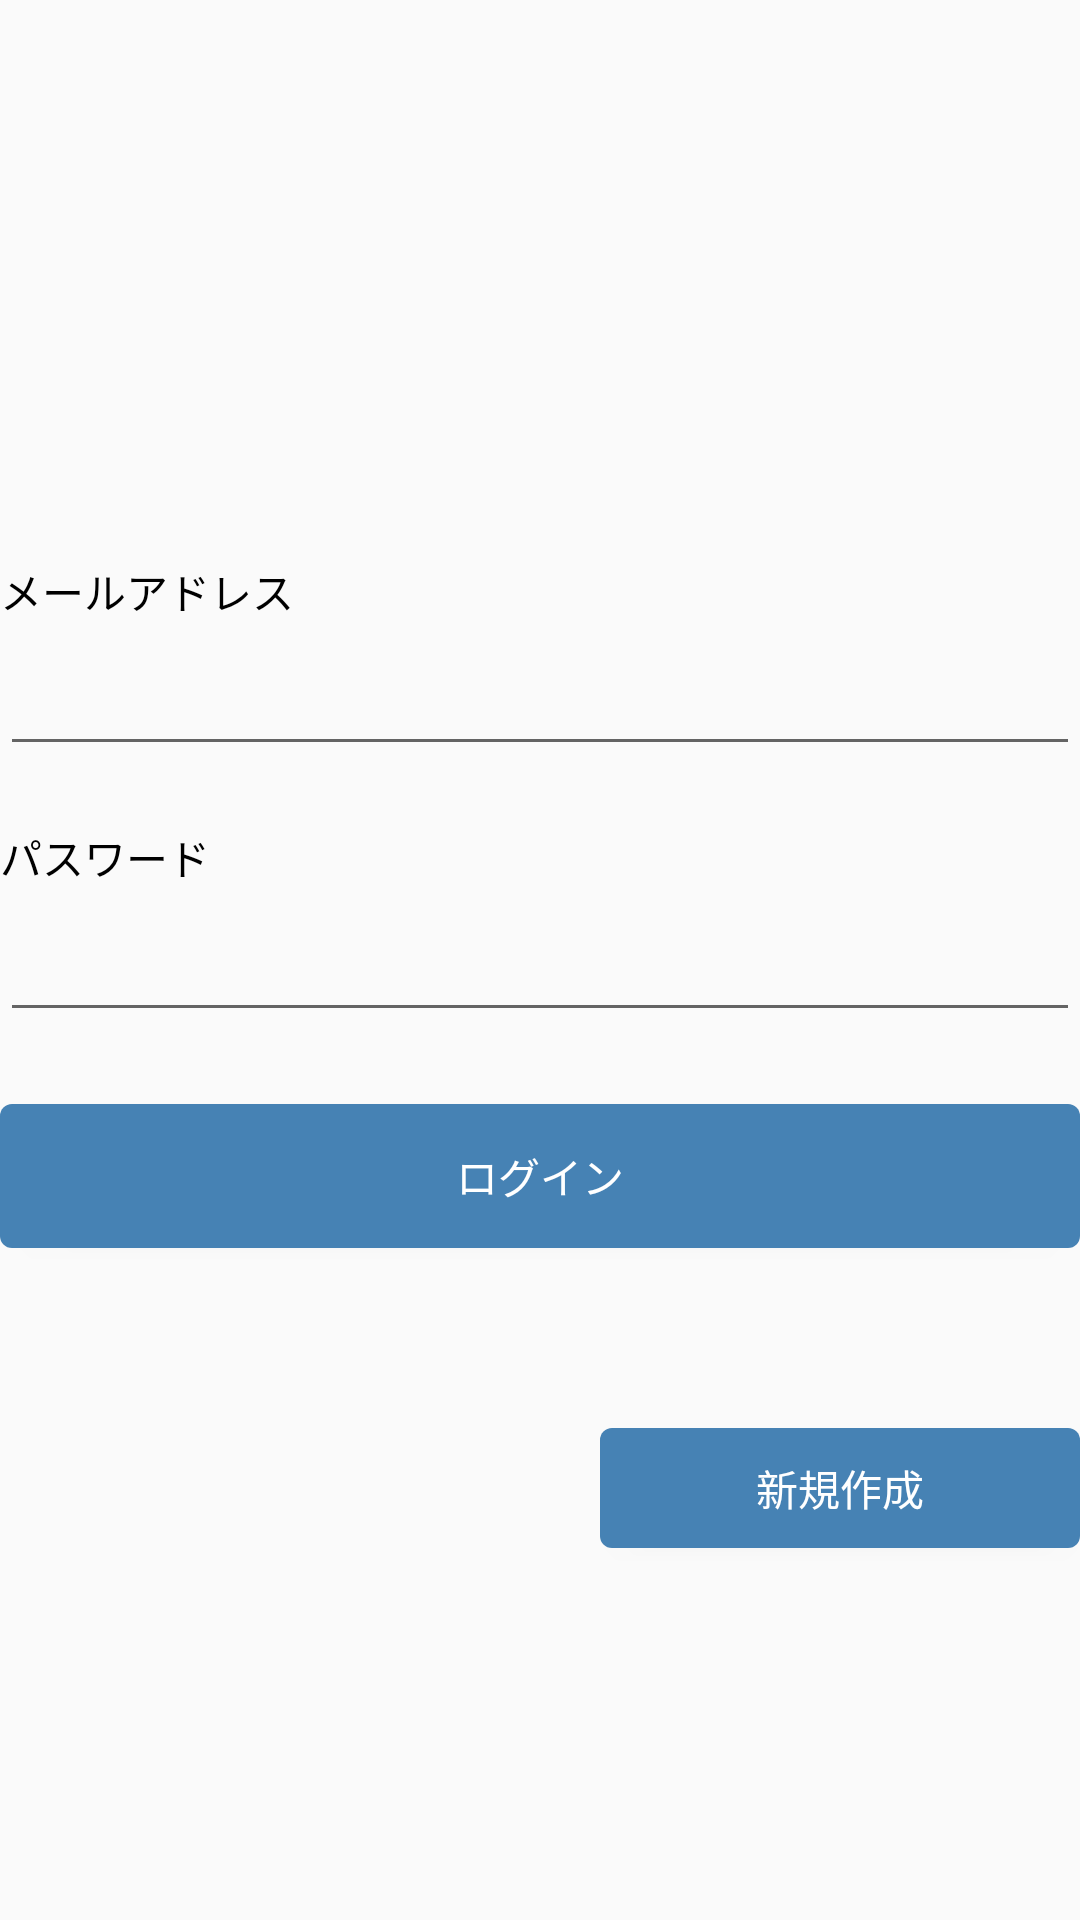

Produce the Android XML layout that renders to this screen, including the resource entries it uses.
<!-- AndroidManifest.xml: application theme AppTheme -->
<!-- res/layout/activity_login.xml -->
<?xml version="1.0" encoding="utf-8"?>
<androidx.constraintlayout.widget.ConstraintLayout xmlns:android="http://schemas.android.com/apk/res/android"
    xmlns:app="http://schemas.android.com/apk/res-auto"
    xmlns:tools="http://schemas.android.com/tools"
    android:id="@+id/focusView"
    android:layout_width="match_parent"
    android:layout_height="match_parent"
    android:layout_marginLeft="24dp"
    android:layout_marginRight="24dp"
    android:focusable="true"
    android:focusableInTouchMode="true"
    tools:context=".LoginActivity">

    <TextView
        android:id="@+id/emailTextView"
        android:layout_width="match_parent"
        android:layout_height="wrap_content"
        android:text="@string/email_label"
        android:textColor="#000000"
        app:layout_constraintBottom_toTopOf="@id/emailEditView" />

    <EditText
        android:id="@+id/emailEditView"
        android:layout_width="match_parent"
        android:layout_height="48dp"
        android:layout_marginBottom="20dp"
        app:layout_constraintBottom_toTopOf="@id/passwordTextView" />

    <TextView
        android:id="@+id/passwordTextView"
        android:layout_width="match_parent"
        android:layout_height="wrap_content"
        android:text="@string/password_label"
        android:textColor="#000000"
        app:layout_constraintBottom_toTopOf="@id/passwordEditView" />

    <EditText
        android:id="@+id/passwordEditView"
        android:layout_width="match_parent"
        android:layout_height="48dp"
        app:layout_constraintBottom_toBottomOf="parent"
        app:layout_constraintTop_toTopOf="parent" />

    <Button
        android:id="@+id/loginButton"
        android:layout_width="match_parent"
        android:layout_height="48dp"
        android:layout_marginTop="24dp"
        android:background="@drawable/button_design"
        android:text="@string/login_label"
        android:textColor="#FFFFFF"
        app:layout_constraintTop_toBottomOf="@id/passwordEditView" />

    <Button
        android:layout_width="160dp"
        android:layout_height="40dp"
        android:layout_marginTop="60dp"
        android:background="@drawable/button_design"
        android:text="@string/signup_label"
        android:textColor="#FFFFFF"
        app:layout_constraintRight_toRightOf="parent"
        app:layout_constraintTop_toBottomOf="@id/loginButton" />

</androidx.constraintlayout.widget.ConstraintLayout>
<!-- resources referenced by this layout -->
<resources>
  <!-- drawable button_design (drawable) -->
  <?xml version="1.0" encoding="utf-8"?>
  <shape xmlns:android="http://schemas.android.com/apk/res/android"
      android:shape="rectangle">
      <solid android:color="#4682B4" />
      <corners android:radius="4dp" />　　　　# 図形の角を丸くする
  </shape>
  <string name="email_label">メールアドレス</string>
  <string name="login_label">ログイン</string>
  <string name="password_label">パスワード</string>
  <string name="signup_label">新規作成</string>
  <style name="AppTheme" parent="Theme.AppCompat.Light.DarkActionBar">
          
          <item name="colorPrimary">@color/colorPrimary</item>
          <item name="colorPrimaryDark">@color/colorPrimaryDark</item>
          <item name="colorAccent">@color/colorAccent</item>
      </style>
  <!-- not gathered from this repository: default colours our renderer supplied (Android Studio template values) -->
  <color name="colorPrimary">#FF6200EE</color>
  <color name="colorPrimaryDark">#FF3700B3</color>
  <color name="colorAccent">#FF03DAC5</color>
</resources>
